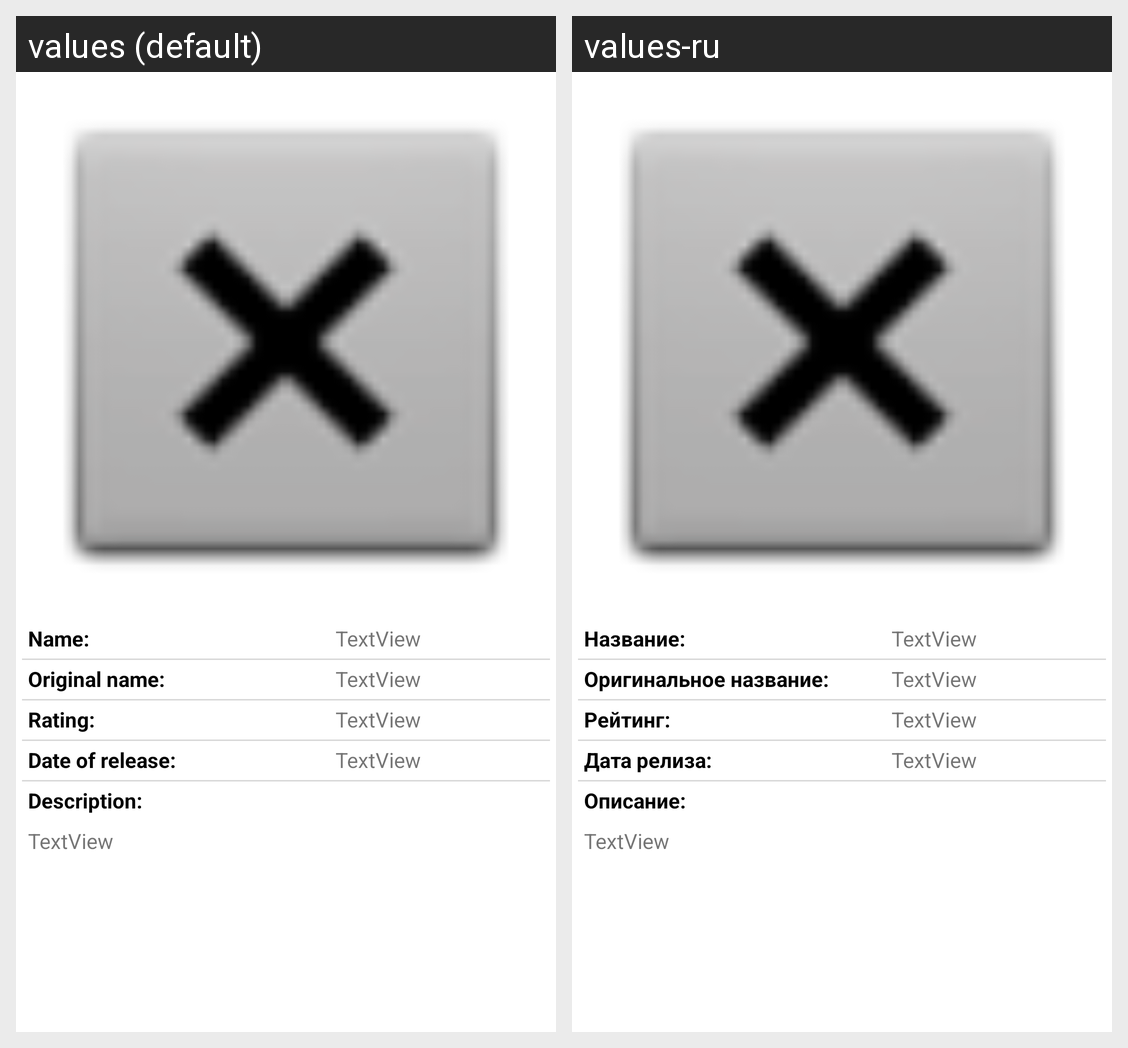

Translations of the strings shown on this Android screen, per locale in the grid:
Android screen res/layout/activity_detail.xml rendered under 2 locales, left to right: values (default), values-ru. Device: Nexus 5 (rendered at 1080×1920; each locale shown at half size, 540×960, under a caption strip naming it); theme Theme.Filmoteka.
Strings drawn on this screen, with the default value and each locale's value (text and hints the layout hard-codes, and strings that could not be matched under every locale, appear in the picture but are not listed):

movie_name
  values: Name:
  values-ru: Название:

movie_original_name
  values: Original name:
  values-ru: Оригинальное название:

movie_rating
  values: Rating:
  values-ru: Рейтинг:

movie_release_date
  values: Date of release:
  values-ru: Дата релиза:

movie_description
  values: Description:
  values-ru: Описание:
